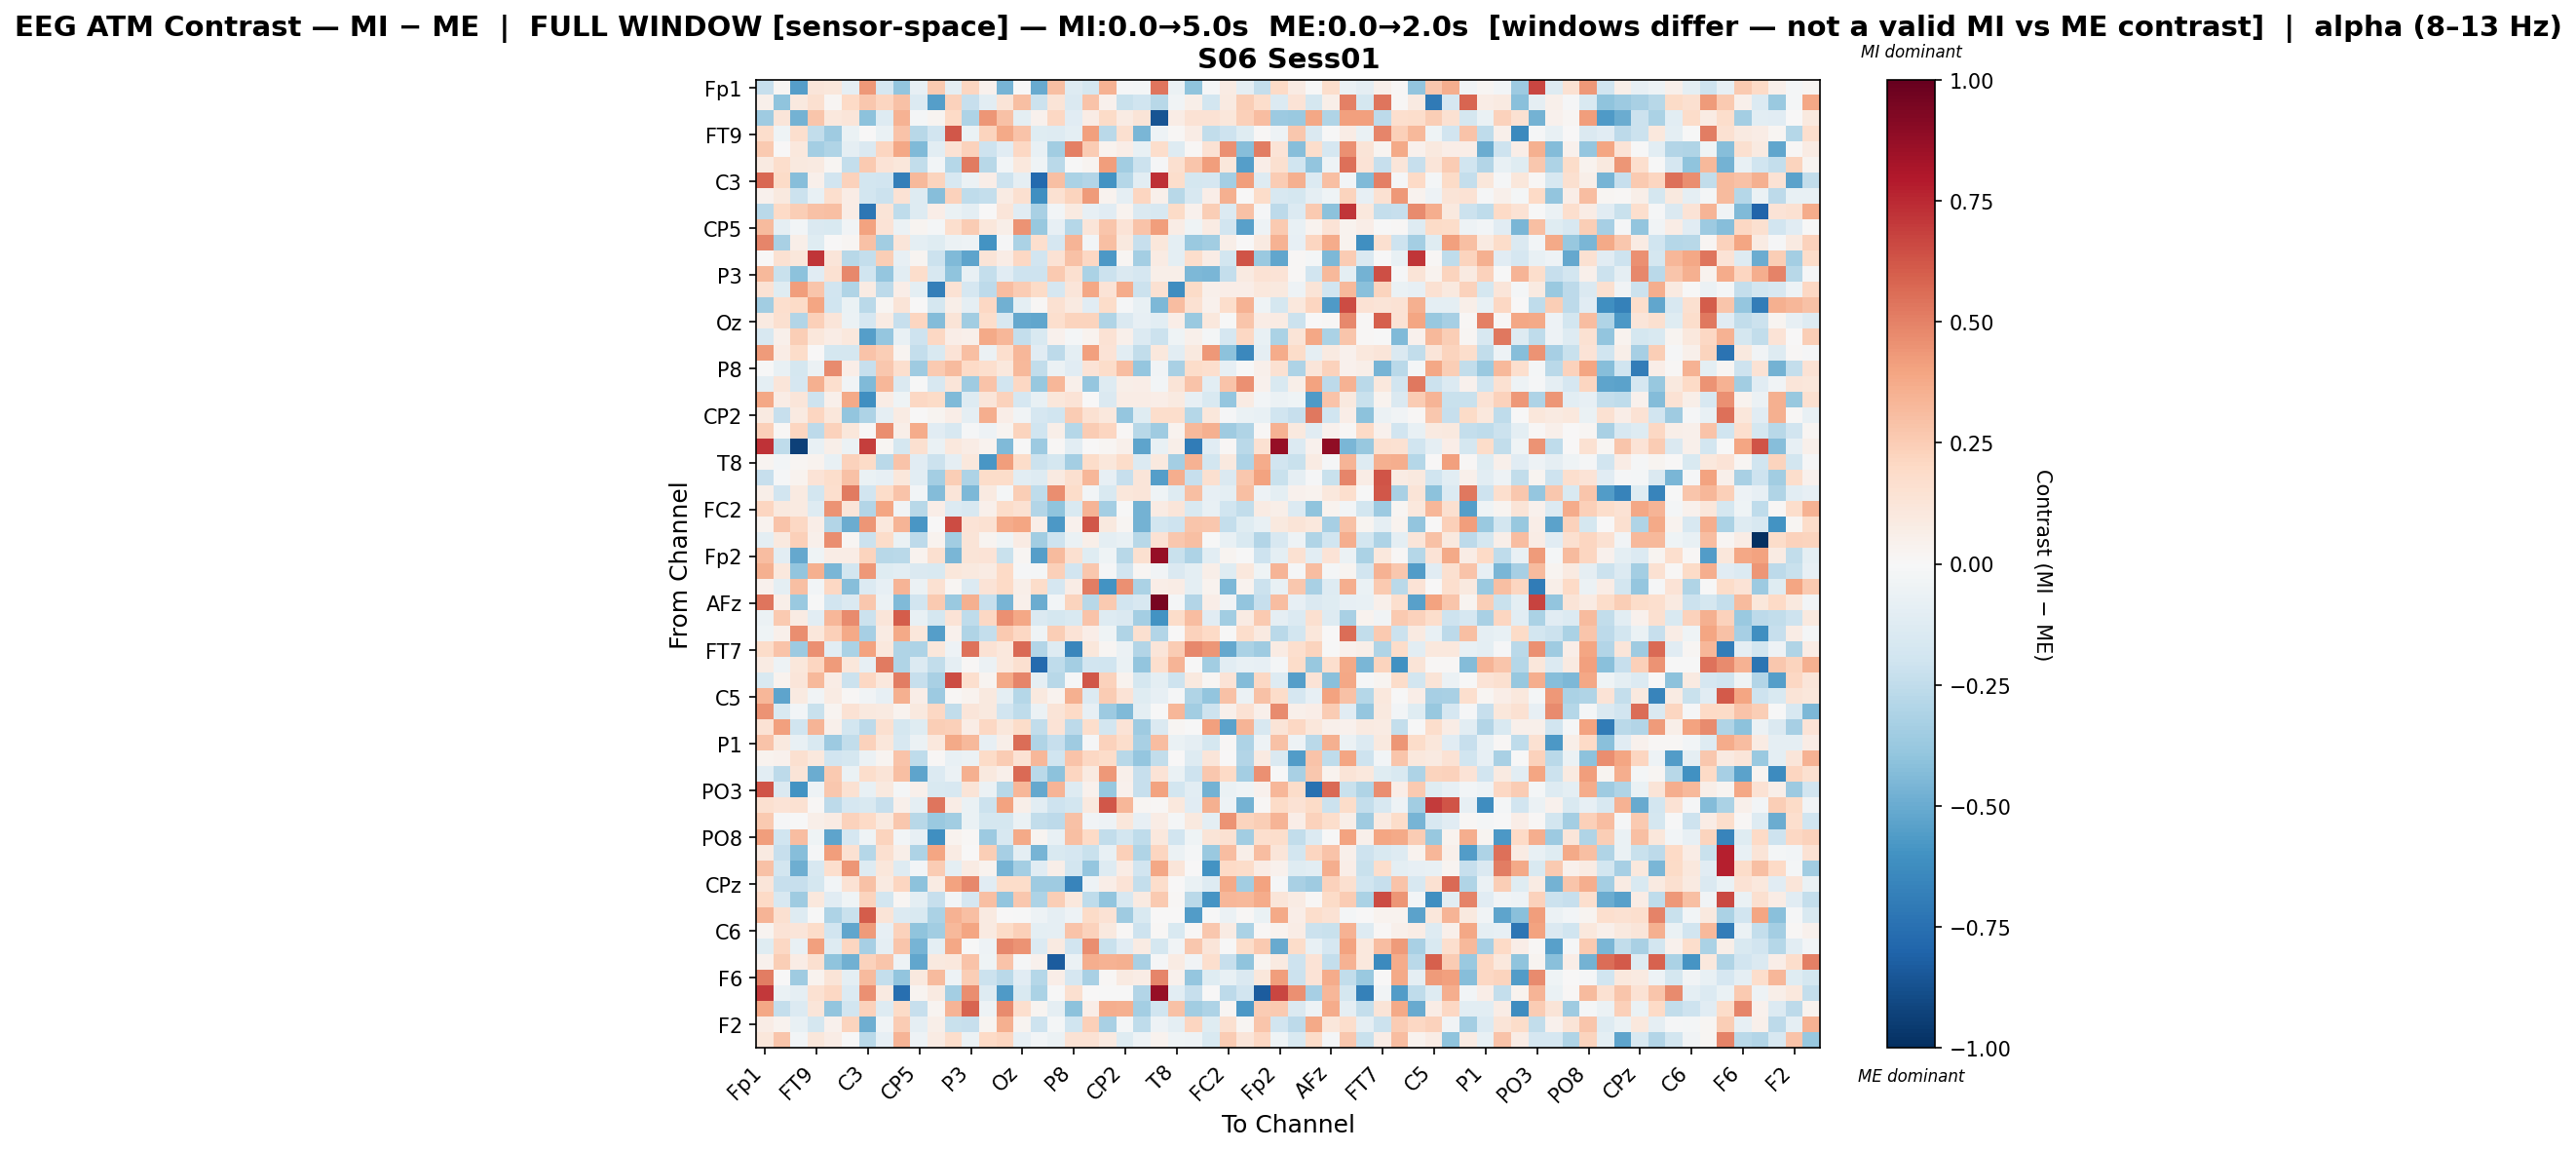

Data behind this chart, as committed beside it:
, Fp1, Fz, F7, FT9, FC5, FC1, C3, T7, TP9, CP5, CP1, Pz, P3, P7, O1, Oz, O2, P4, P8, TP10, CP6, CP2, Cz
Fp1, -0.2331, 0.01902, -0.5542, 0.1175, 0.1158, -0.0893, 0.4307, -0.167, -0.392, -0.0798, 0.2591, -0.08734, 0.2128, 0.04461, -0.462, 0.00723, -0.5005, 0.3026, -0.1289, -0.1777, 0.3471, -0.01094, -0.01588
Fz, 0.05152, -0.3988, 0.1001, 0.162, 0.01606, 0.2017, 0.2661, 0.2121, 0.294, -0.1354, -0.5511, 0.2285, -0.2312, -0.1081, 0.1296, 0.3028, -0.2128, 0.1309, -0.1451, 0.2873, 0.04113, -0.2197, -0.1955
F7, -0.3544, 0.1192, -0.476, 0.2807, 0.1036, 0.1215, -0.4086, -0.1327, 0.3453, -0.01812, 0.02478, 0.2016, -0.3059, 0.4432, 0.2892, -0.09481, 0.04232, 0.2048, -0.1159, 0.07383, 0.1882, 0.08427, 0.1295
FT9, 0.1794, -0.04008, 0.1686, -0.2489, -0.355, -0.06853, 0.003581, -0.064, 0.2844, -0.2803, -0.1889, 0.6215, -0.06933, 0.2214, 0.3816, 0.2831, -0.123, -0.125, -0.09616, 0.4081, -0.2732, 0.1573, -0.4585
FC5, 0.2581, 0.001676, 0.105, -0.3385, -0.3018, -0.09146, -0.1438, 0.2147, 0.3883, -0.4442, -0.109, 0.1467, 0.2267, -0.2068, -0.1116, 0.2067, -0.07298, -0.3479, 0.5077, 0.2554, 0.03604, 0.06984, -0.07774
FC1, 0.09152, 0.1796, 0.09488, 0.0886, 0.02331, -0.235, 0.2624, 0.1396, 0.1165, -0.2462, -0.02478, -0.2887, 0.5186, -0.2761, -0.03118, 0.1058, -0.04648, -0.2733, -0.003626, 0.03017, 0.4215, -0.345, -0.2131
C3, 0.5719, 0.1887, -0.4246, 0.05397, -0.1893, 0.2316, -0.1817, -0.1883, -0.6849, 0.3217, 0.2251, -0.1564, -0.05521, 0.06678, -0.2034, -0.08917, -0.7786, 0.3016, -0.3166, -0.2964, -0.5955, -0.2884, -0.1052
T7, 0.04687, 0.09587, -0.211, -0.07552, 0.1683, 0.07767, -0.184, -0.2172, 0.1427, -0.1266, -0.4251, 0.2313, -0.2548, -0.2416, 0.0827, 0.1585, -0.6133, 0.1533, 0.2188, 0.4253, 0.03606, -0.09194, 0.2155
TP9, -0.2694, 0.2008, 0.2498, 0.2915, 0.3032, 0.07337, -0.7248, 0.1318, -0.2555, -0.1274, 0.06573, -0.06687, -0.1005, 0.004922, 0.1232, -0.1098, -0.3242, -0.0283, 0.0872, -0.08573, -0.11, 0.03153, -0.1466
CP5, 0.3196, -0.0894, -0.02767, -0.1443, -0.1555, -0.03423, 0.4001, 0.1382, -0.05748, 0.0239, -0.01914, 0.1668, 0.252, 0.1135, 0.05642, 0.4482, -0.3798, -0.0827, -0.2838, 0.1193, 0.2809, 0.139, 0.2838
CP1, 0.4889, -0.3215, 0.05791, -0.1176, 0.001633, 0.01686, 0.2918, -0.3495, 0.1219, -0.0994, -0.1222, -0.06233, -0.04887, -0.5989, -0.01053, -0.3128, 0.1702, -0.1689, 0.3421, -0.02904, 0.3023, 0.09448, -0.2268
Pz, 0.001359, 0.152, 0.1098, 0.717, 0.1175, -0.2736, -0.2372, 0.2449, -0.08381, 0.02671, -0.2133, -0.4378, -0.526, 0.1263, 0.07766, 0.2085, -0.1923, 0.1418, 0.2926, 0.2065, -0.5762, 0.01708, -0.3425
P3, 0.3265, -0.2257, -0.4126, -0.1158, 0.1557, 0.4812, -0.1979, -0.385, -0.1077, 0.1719, -0.1593, -0.4025, -0.07521, -0.2389, -0.1122, -0.2084, -0.208, 0.259, 0.1615, -0.3151, -0.2113, -0.142, -0.1656
P7, 0.1453, -0.1182, 0.4162, 0.276, -0.1927, -0.3006, 0.07852, -0.2584, 0.0687, -0.09474, -0.6845, 0.1484, -0.168, -0.2583, 0.3105, 0.2565, 0.1906, -0.1643, 0.1209, 0.3885, 0.1362, 0.3698, -0.2148
O1, -0.3474, 0.1657, 0.1888, 0.3923, -0.2009, -0.06269, -0.2674, 0.02165, 0.1276, 0.002883, -0.1725, 0.05911, -0.08735, 0.2066, -0.4789, -0.09776, 0.008812, 0.154, 0.08824, -0.1156, 0.1808, -0.01392, -0.07392
Oz, 0.08688, 0.1619, -0.2906, 0.2349, 0.1224, -0.06224, -0.1686, 0.08334, -0.2331, 0.2182, -0.4315, 0.1252, -0.3451, 0.1736, -0.1568, -0.5155, -0.5232, 0.1683, 0.2229, 0.2235, -0.304, -0.1415, -0.07886
O2, -0.1629, 0.05097, 0.2474, 0.1133, 0.07042, 0.1089, -0.5514, -0.3843, -0.07423, -0.2109, 0.2107, 0.06455, 0.04886, 0.3812, 0.3299, -0.2373, -0.1548, 0.04662, -0.02204, 0.0353, 0.1462, 0.04852, -0.1384
P4, 0.4281, 0.07504, 0.1816, 0.001959, -0.1746, -0.1766, 0.2845, 0.2449, 0.02734, -0.2402, -0.1514, 0.1365, 0.2985, -0.05889, 0.1654, 0.3318, -0.1122, -0.2638, -0.0953, 0.4106, 0.1384, -0.1075, -0.2482
P8, -0.001589, -0.07675, -0.1766, -0.06048, 0.4747, 0.06578, -0.233, 0.2667, 0.1671, -0.358, 0.2641, 0.3199, 0.1978, 0.1641, 0.108, 0.3253, -0.2437, -0.05988, -0.1166, 0.1334, 0.1798, 0.3108, -0.3881
TP10, -0.1001, 0.1228, -0.1682, 0.3538, 0.1704, -0.03157, -0.4386, 0.3296, -0.1483, -0.005532, -0.1591, 0.1225, -0.3525, 0.2833, -0.188, 0.2072, -0.3788, 0.3357, 0.04755, -0.3906, -0.1307, 0.06106, 0.06405
CP6, 0.3852, 0.07577, 0.1193, -0.2032, 0.04782, 0.3804, -0.6141, 0.07338, -0.04502, 0.2087, 0.1944, -0.4388, -0.1305, 0.1174, 0.232, -0.166, -0.07806, 0.1146, 0.1393, 0.001091, -0.143, 0.07183, 0.07369
CP2, 0.08872, -0.2277, 0.08935, 0.2147, 0.1096, -0.3954, -0.3064, -0.0878, 0.08383, 0.002451, 0.02651, 0.0637, -0.08832, 0.3658, 0.06504, -0.03659, -0.1707, -0.1988, 0.2548, 0.1523, 0.1046, -0.3901, -0.1176
Cz, 0.2419, 0.01034, 0.2147, -0.2642, 0.2304, 0.1136, 0.01356, 0.4621, 0.06231, 0.3672, -0.117, -0.1633, -0.008751, -0.0494, 0.02547, 0.2241, -0.2016, 0.05765, -0.2878, 0.2558, 0.2164, 0.01286, -0.281
C4, 0.7235, -0.2547, -0.9335, -0.07159, 0.05989, -0.06075, 0.6889, 0.01604, -0.1783, 0.1609, -0.06977, 0.1082, 0.07722, 0.03139, -0.4394, -0.00255, -0.3595, 0.008007, -0.1061, 0.002684, 0.02157, 0.0521, -0.5273
T8, 0.02539, -0.02802, 0.01768, 0.03147, -0.07243, 0.2329, 0.1919, -0.2686, 0.284, -0.1097, -0.217, -0.09211, 0.1085, -0.5843, 0.4167, 0.183, -0.2181, -0.1742, -0.3423, 0.1807, 0.1156, 0.1828, -0.1404
FT10, -0.2272, -0.009176, 0.03487, 0.1376, 0.1777, 0.296, -0.06809, -0.08084, 0.1168, -0.1083, -0.342, 0.2428, -0.3078, 0.183, 0.1872, -0.1054, -0.1277, 0.09197, 0.1573, 0.3312, -0.07849, -0.234, 0.1214
FC6, 0.06113, -0.1946, 0.08914, -0.1832, 0.1712, 0.5222, -0.1941, 0.187, 0.2846, -0.02751, -0.4367, 0.1175, -0.451, 0.09075, -0.02178, 0.2445, -0.2572, 0.462, 0.1819, -0.02749, -0.1519, 0.1171, 0.1237
FC2, 0.2128, 0.1015, 0.09188, -0.1272, 0.4503, 0.1242, -0.2944, 0.3925, -0.03507, -0.274, 0.06462, -0.1389, -0.158, 0.05436, 0.1866, 0.1499, -0.2919, -0.4019, -0.1554, 0.3361, -0.3396, -0.002644, -0.4715
F4, 0.03689, 0.2877, 0.2109, 0.06284, -0.2953, -0.493, 0.4396, 0.1052, 0.3427, -0.5814, 0.003527, 0.6534, 0.1383, 0.1495, 0.3723, 0.3975, 0.06481, -0.5757, 0.0454, 0.6214, 0.09507, 0.01999, -0.4712
F8, -0.09977, 0.09511, 0.2367, 0.05413, 0.4659, 0.01834, -0.2142, 0.1855, -0.07025, -0.2613, 0.03789, -0.3482, 0.1278, 0.0267, -0.04078, 0.08187, -0.3443, -0.2046, -0.06691, 0.06153, -0.09592, -0.0758, -0.2744
Fp2, 0.3072, -0.1093, -0.5094, -0.04645, 0.07571, 0.07166, 0.2205, -0.2802, -0.2658, 0.03276, 0.1594, -0.4587, 0.1326, 0.1387, -0.2237, 0.01695, -0.5547, 0.3167, 0.1584, -0.1178, -0.04154, -0.2776, 0.1593
AF7, 0.3531, 0.1057, -0.3966, 0.3576, -0.457, -0.1867, 0.4352, -0.1213, -0.1026, -0.1413, -0.1535, 0.1145, 0.101, 0.08145, 0.1963, -0.009628, -0.01826, 0.2375, -0.1919, 0.2725, -0.01015, -0.1886, 0.0201
AF3, 0.04023, -0.09386, 0.3008, -0.03109, 0.2041, -0.4233, -0.1401, -0.08157, 0.3435, -0.05822, 0.1486, 0.01652, -0.1356, 0.1384, 0.2016, 0.06208, 0.1831, -0.1642, 0.07113, 0.5103, -0.597, 0.4582, -0.3136
AFz, 0.5383, 0.06018, -0.3703, -0.006025, -0.1889, -0.1451, 0.2704, -0.05735, -0.4397, -0.1926, 0.2643, -0.3722, 0.3579, -0.2339, -0.4681, 0.04689, -0.4952, -0.03103, 0.2237, -0.2735, 0.2611, -0.1951, -0.1563
F1, -0.05653, 0.262, 0.08069, -0.1077, 0.3322, 0.4707, -0.2119, 0.1246, 0.6081, -0.07506, -0.1791, 0.1393, -0.2552, 0.2065, 0.4605, 0.3891, -0.1459, -0.1772, -0.15, 0.2854, -0.1257, -0.1458, -0.3437
F5, -0.04165, 0.04706, 0.4668, 0.117, 0.2406, 0.3752, -0.3339, 0.08118, 0.3751, 0.1139, -0.5523, 0.04096, -0.2986, -0.2356, 0.2635, 0.208, -0.0401, 0.2456, 0.1353, 0.06275, -0.04657, -0.3033, 0.1608
FT7, 0.1819, 0.2865, -0.3595, 0.4573, -0.1075, -0.3153, 0.3994, 0.107, -0.3012, -0.3063, 0.1149, -0.05393, 0.5458, 0.1459, 0.1051, 0.566, -0.2918, -0.1262, -0.6547, 0.116, 0.02324, -0.06075, -0.2914
FC3, 0.08055, -0.05316, 0.1109, 0.2153, 0.429, 0.1132, -0.08371, 0.5169, -0.2989, -0.1386, -0.246, -0.09157, 0.01095, -0.05904, 0.102, 0.1571, -0.7741, -0.2515, -0.3361, -0.19, -0.2021, -0.06537, -0.3917
C1, -0.1495, 0.0323, 0.1188, 0.324, 0.07569, -0.217, 0.2109, 0.1025, 0.5134, -0.2339, -0.3221, 0.6541, 0.1688, 0.0278, 0.3765, 0.4853, -0.08949, -0.2754, -0.0129, 0.6227, 0.2329, 0.03527, -0.1761
C5, 0.33, -0.526, 0.08729, -0.03752, 0.08567, 0.01208, -0.03637, -0.07905, 0.3583, 0.06482, -0.3647, 0.01068, 0.0383, 0.09519, -0.09444, -0.2878, 0.09766, 0.03407, 0.3554, -0.1394, 0.2546, 0.1359, -0.1214
TP7, 0.4504, -0.1516, -0.02362, -0.2191, 0.02709, 0.145, 0.1008, 0.08953, 0.03135, 0.09819, 0.2065, -0.2436, 0.1188, 0.09671, -0.1878, -0.2544, -0.05935, 0.1291, 0.1991, -0.08479, -0.3633, -0.4435, -0.09549
CP3, 0.1472, 0.4094, -0.1991, 0.342, 0.05068, -0.1872, -0.2581, 0.1571, -0.1771, -0.1216, 0.2476, 0.2346, 0.07088, 0.208, 0.1094, 0.1844, -0.2486, 0.1402, -0.2585, 0.1734, -0.1822, 0.1342, -0.3586
P1, 0.2822, 0.09704, -0.0737, -0.1549, -0.3614, -0.2423, 0.2304, 0.1165, -0.1636, -0.05598, 0.1072, 0.3757, 0.3244, -0.08178, 0.05891, 0.5584, -0.3047, -0.2303, -0.3591, -0.01339, 0.2335, 0.1731, -0.3265
P5, 0.03429, 0.04679, 0.1612, 0.1082, -0.1905, -0.1787, -0.05494, 0.02607, 0.283, -0.2517, 0.01166, -0.07491, -0.05803, 0.1931, 0.2515, 0.1472, 0.3325, -0.1976, 0.2885, 0.2106, 0.1836, -0.2749, -0.3854
PO7, -0.1078, -0.2636, 0.13, -0.496, 0.2614, -0.07007, 0.1761, 0.1278, 0.2985, -0.527, -0.1355, -0.05959, 0.3584, 0.09821, 0.04848, 0.5656, -0.2726, -0.4141, 0.2156, 0.08759, 0.4311, 0.04863, -0.2329
PO3, 0.6274, -0.1437, -0.5977, -0.05386, 0.2696, 0.1553, -0.07676, 0.09383, -0.02123, 0.05256, -0.155, -0.1611, 0.1291, -0.06088, -0.2755, 0.334, -0.514, 0.3402, -0.1318, 0.0458, -0.3821, 0.04288, -0.2266
POz, 0.161, 0.1403, 0.1543, 0.008201, -0.2593, -0.1707, -0.1492, -0.2268, 0.04855, -0.0962, 0.537, 0.07617, -0.06909, -0.2126, 0.4012, 0.06108, -0.108, -0.206, -0.1837, 0.09857, 0.6233, 0.3304, 0.01704
PO4, 0.2584, -0.01191, -0.006664, 0.06185, 0.08574, 0.2276, 0.2016, 0.09905, 0.2665, -0.2798, -0.3746, -0.3508, -0.06734, -0.1739, -0.1726, -0.06727, -0.2451, -0.2581, 0.2952, -0.03488, -0.04886, 0.1124, -0.08293
PO8, 0.4209, -0.2013, 0.3069, -0.04182, -0.5286, -0.1651, -0.04666, 0.2188, -0.02929, -0.08178, -0.6122, 0.03607, 0.01225, -0.367, -0.1623, 0.3784, 0.02716, -0.07376, 0.3026, 0.2009, -0.2452, -0.1859, -0.2536
P6, 0.09169, -0.2278, -0.4221, -0.01065, 0.4163, 0.1539, -0.2854, 0.1571, 0.06175, -0.3097, 0.3938, 0.08153, 0.001651, 0.2432, -0.3307, -0.1002, -0.4614, -0.1555, -0.1697, -0.2247, -0.07121, 0.2375, -0.297
P2, 0.2915, -0.1797, -0.4888, -0.1626, 0.1685, 0.4449, -0.1277, 0.1142, -0.1292, -0.02896, 0.2523, -0.09499, 0.07948, 0.03456, -0.4627, -0.3414, -0.1163, 0.05669, -0.1858, -0.3831, -0.1262, 0.0731, -0.1889
CPz, 0.1181, -0.2301, -0.2278, -0.1759, -0.02657, 0.1441, 0.2924, 0.08832, 0.2167, -0.4095, 0.08588, 0.4003, 0.4805, -0.1142, 0.1841, 0.1814, -0.3555, -0.3586, -0.6608, -0.04814, 0.06251, 0.1342, -0.2405
CP4, 0.1974, -0.1621, -0.3542, 0.1017, -0.112, -0.03919, 0.2202, -0.1821, 0.02002, -0.1012, -0.2311, -0.03035, -0.17, 0.2969, -0.393, 0.2709, -0.3085, 0.2466, 0.102, -0.2527, -0.3954, -0.1599, 0.09223
TP8, 0.3383, 0.159, -0.132, -0.004648, -0.3051, -0.2221, 0.6063, 0.1297, -0.135, -0.1546, -0.3164, 0.3464, 0.3014, 0.08806, 0.002414, -0.004198, -0.05187, -0.09289, -0.052, 0.1889, 0.1443, -0.3517, -0.1505
C6, 0.02537, 0.1372, 0.1209, 0.1806, -0.1933, -0.5162, 0.4283, -0.08512, 0.233, -0.4031, -0.3462, 0.3226, 0.3946, 0.09042, 0.1914, 0.2419, -0.09438, -0.0896, 0.2858, 0.2269, 0.09871, 0.01177, -0.2043
C2, -0.1234, 0.2099, -0.07211, 0.4085, -0.1259, 0.2141, -0.3291, -0.08648, 0.2788, -0.4619, -0.09506, 0.3904, -0.002587, -0.04761, 0.478, 0.4459, -0.1406, 0.08807, -0.193, 0.4666, -0.2218, -0.1141, 0.07965
FT8, 0.04132, 0.2457, 0.07446, 0.161, -0.4044, -0.48, 0.2279, 0.2753, -0.05105, -0.5202, 0.09693, 0.1076, 0.2835, -0.04461, 0.2857, -0.01332, 0.04014, -0.8307, -0.06082, 0.3605, 0.3454, 0.3543, -0.3281
F6, 0.5087, 0.001023, -0.3519, 0.03313, 0.1254, -0.0995, 0.3145, -0.2358, -0.3925, 0.1005, 0.3165, -0.04941, 0.248, -0.2152, -0.2731, -0.1153, -0.289, 0.06649, -0.171, -0.3248, 0.01262, 0.08859, 0.07231
AF8, 0.7071, -0.06977, -0.08703, 0.1496, 0.2044, -0.1391, 0.4583, 0.08695, -0.7558, 0.02908, 0.0927, -0.3421, 0.4639, -0.1287, -0.5643, -0.1526, -0.318, -0.006681, 0.1635, 0.000586, -0.005218, -0.004729, -0.2945
AF4, 0.3858, -0.2397, -0.1384, 0.1243, -0.3982, -0.1901, 0.2279, -0.1279, 0.1906, -0.2295, 0.02474, 0.34, 0.5826, -0.05437, 0.4747, 0.1679, 0.02771, -0.08778, -0.4121, 0.06544, 0.3644, 0.3546, -0.3369
... 2 more rows
